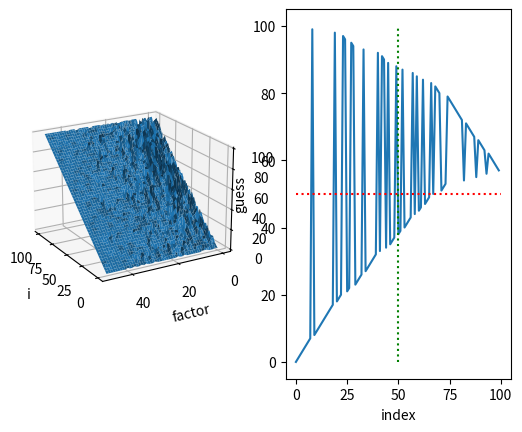

Write the Python code that produced this figure.
from random import random
from math import tanh


def nearlySorted(maxi: int, factor: int) -> list:
    
    """creates a list of nearly sorted data ranging from 0-maximum
    the smoothness of the data is decided by 'factor'"""

    l: list = [i for i in range(maxi)]
    output: list = list()
    pos: int = 0
    # basic scheme: move through the array taking steps back randomly
    for i in range(maxi):
        if random() > (0.5 + (factor/100)):
            pos += 1
        else:
            pos -= 1
        if pos >= len(l):
            pos = len(l) - 1
        if pos < 0:
            pos = 0
        output.append(l[pos])
        l.pop(pos)
    return output
def randomDisease(lMax: int, sharpness: float=1.5) -> list:
    """creates a distribution of disease/nondisease as described by the tanh sigmoid with sharpness value either 1.5 or as provided"""
    data: list = list(range(lMax))
    output: tuple = [data.pop(0) if (random() >  1+tanh(sharpness*(i/lMax - 1))) else data.pop(-1) for i in range(lMax)]
    return output

if __name__ == "__main__":
    from mpl_toolkits.mplot3d import Axes3D
    import matplotlib.pyplot as plt
    import numpy as np
    outputs: list = list()
    maxi: int = 100

    fig = plt.figure()
    ax = fig.add_subplot(121, projection='3d')
    for factor in range(50):
        output: list = nearlySorted(maxi, factor)
        outputs.append(output)
        
    y = np.arange(50)
    x = np.arange(maxi)
    X, Y = np.meshgrid(x, y)
    Z = np.array(outputs)

    ax.plot_surface(X, Y, Z)
    ax.view_init(azim=150,elev=20)
    ax.set_xlabel('i')
    ax.set_ylabel('factor')
    ax.set_zlabel('l[pos]')
    
    ax = fig.add_subplot(122)
    maxi = 100
    ax.plot(*zip(*enumerate(randomDisease(maxi))))
    ax.plot((0,maxi), (maxi//2,maxi//2), c='r', ls=':')
    ax.plot((maxi//2,maxi//2), (0,maxi), c='g', ls=':')

    ax.set_xlabel('index')
    ax.set_ylabel('guess')

    plt.show()